Run: headless pygame with SDL's dummy video driver; simulated clock (each Clock.tick advances the game by its frame time, no real sleeping); random seed 0; keys injected as events and as key.get_pressed() state; no mouse input.
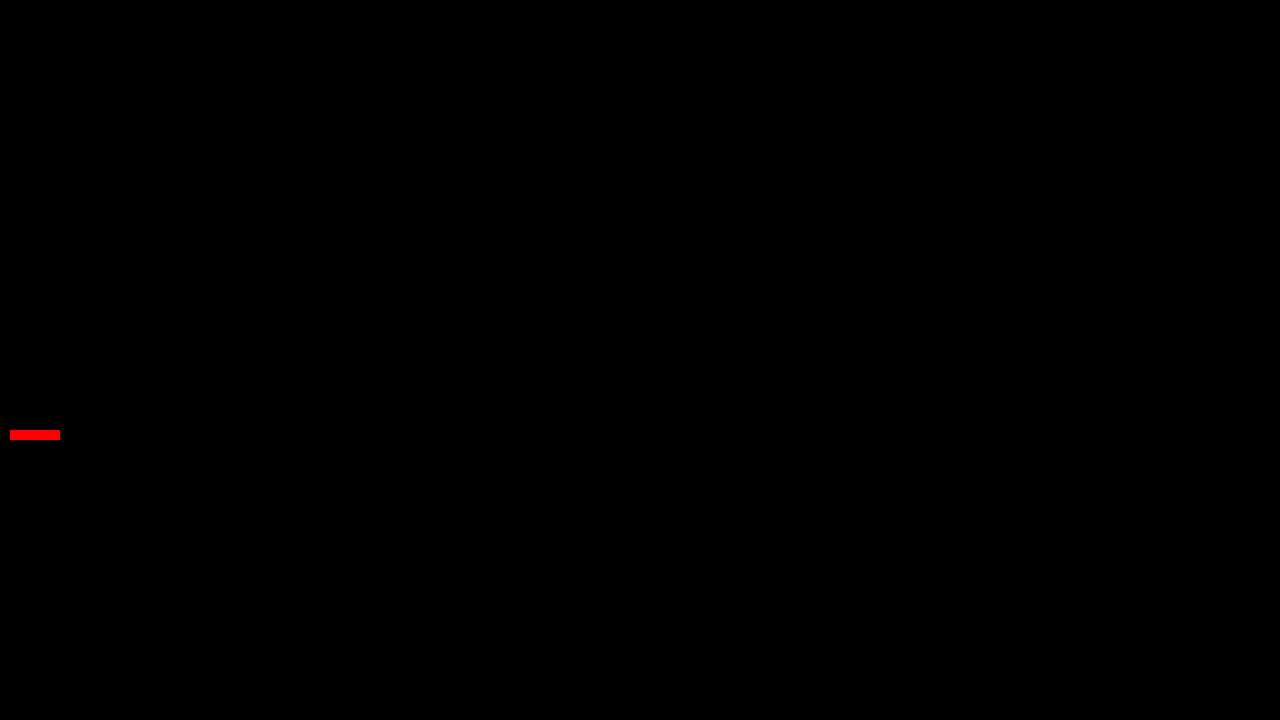
Frame 1 of 4 · flips 1–60 · no input
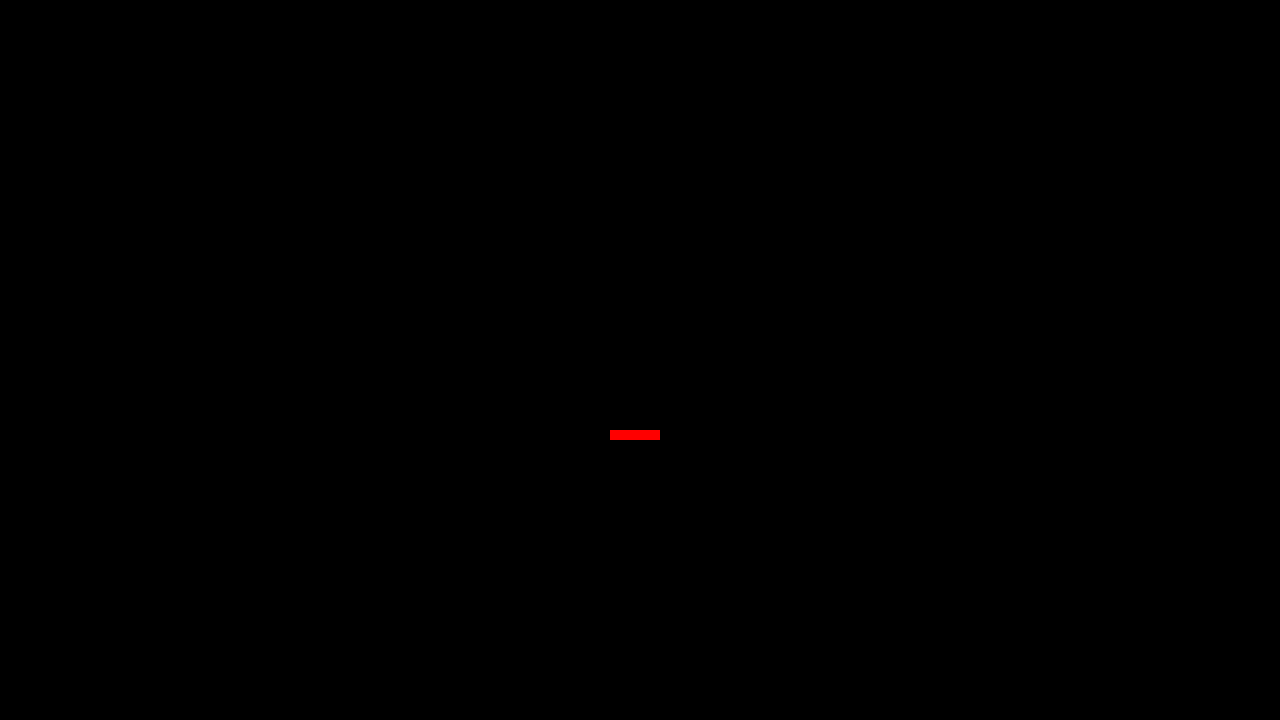
Frame 2 of 4 · flips 61–180 · tapped SPACE, RETURN · held RIGHT (→), D
Frame 3 of 4 · flips 181–300 · held DOWN (↓), S · screen unchanged from frame 2, image omitted
Frame 4 of 4 · flips 301–420 · held LEFT (←), A, UP (↑), W · screen same as frame 1, image omitted

The pygame program that drew these frames:

import pygame, sys
from pygame import *

pygame.init()
screen = pygame.display.set_mode((1280, 720))
pygame.display.set_caption('Paddle Movement')


PADDLE_WIDTH = 50
PADDLE_HEIGHT = 10
paddleSpeedX = 0
p1Paddle = pygame.Rect(10, 430, PADDLE_WIDTH, PADDLE_HEIGHT)
PADDLE_COLOR = pygame.color.Color("red")

# clock object that will be used to make the game
# have the same speed on all machines regardless
# of the actual machine speed.
clock = pygame.time.Clock()

while True:
    # limit the demo to 50 frames per second
    clock.tick( 50 );

    # clear screen with black color
    screen.fill( (0,0,0) )

    for event in pygame.event.get():
        if event.type == QUIT:
            pygame.quit()
            sys.exit()
            pygame.display.update()

    keys = pygame.key.get_pressed()
    if keys[K_LEFT]:
        p1Paddle.left = p1Paddle.left + paddleSpeedX - 5

    if keys[K_RIGHT]:
        p1Paddle.left = p1Paddle.left + paddleSpeedX + 5

    # draw the paddle
    screen.fill( PADDLE_COLOR, p1Paddle );

    pygame.display.update()
    
